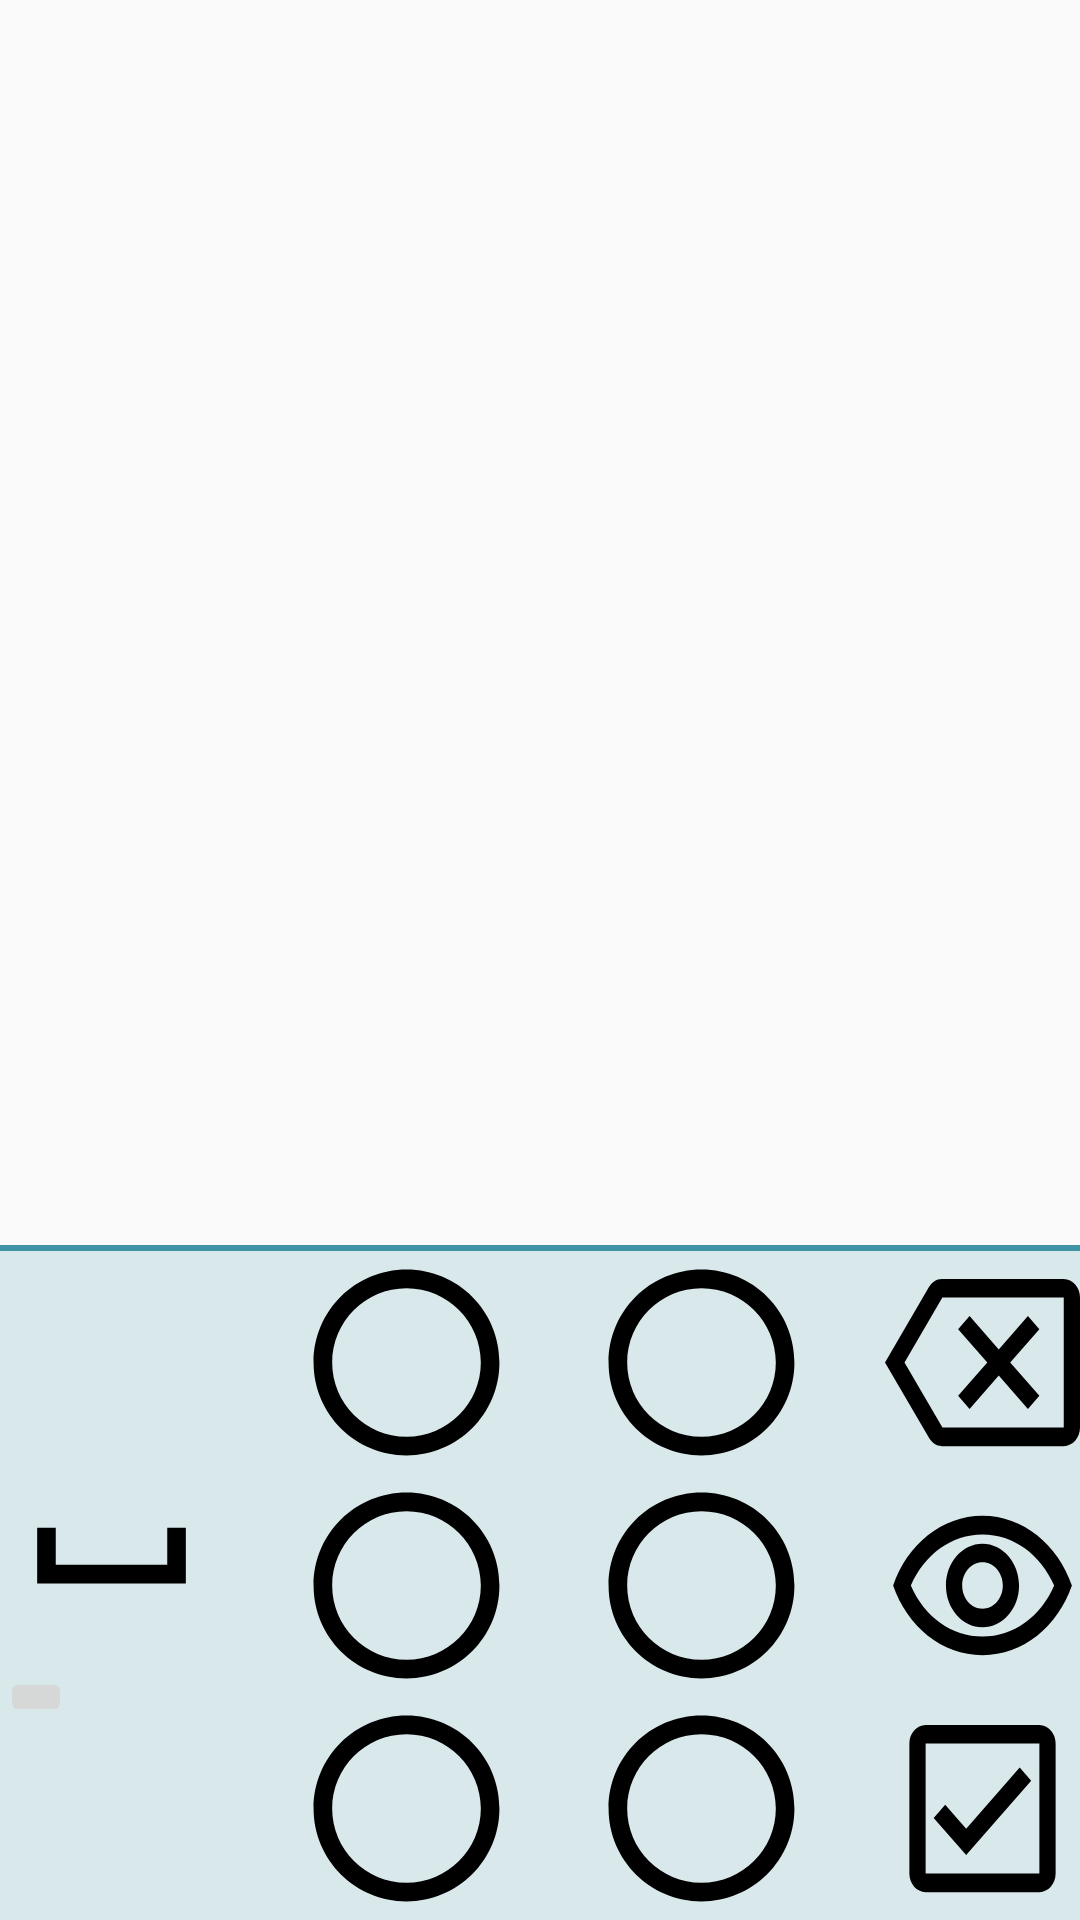

Reconstruct the res/layout file that produces this screen, plus the resources it refers to.
<!-- AndroidManifest.xml: application theme AppTheme -->
<!-- res/layout/teclado_braile.xml -->
<?xml version="1.0" encoding="utf-8"?>
<RelativeLayout xmlns:android="http://schemas.android.com/apk/res/android"
    android:layout_width="match_parent"
    android:layout_height="wrap_content"
    android:orientation="vertical"
    android:id="@+id/relative_layout">

    <LinearLayout
        android:layout_width="match_parent"
        android:layout_height="wrap_content"
        android:orientation="vertical"
        android:layout_alignParentBottom="true">

        <View
            android:layout_width="match_parent"
            android:layout_height="1pt"
            android:background="#4193a6"/>

        <LinearLayout
            android:id="@+id/teclado_braile"
            android:layout_width="match_parent"
            android:layout_height="wrap_content"
            android:gravity="center_horizontal"
            android:orientation="horizontal"
            android:background="#d8e8eb">

            <LinearLayout
                android:layout_width="wrap_content"
                android:layout_height="match_parent"
                android:gravity="center_vertical"
                android:orientation="vertical"
                android:layout_marginEnd="24dp">

                <ImageButton
                    android:id="@+id/b_esp"
                    android:layout_width="wrap_content"
                    android:layout_height="wrap_content"
                    android:background="@drawable/ic_baseline_space_bar_24" />

                <ImageButton
                    android:id="@+id/b_numero"
                    android:layout_width="wrap_content"
                    android:layout_height="wrap_content"/>

            </LinearLayout>

            <LinearLayout
                android:id="@+id/boton"
                android:layout_width="wrap_content"
                android:layout_height="wrap_content">

                <LinearLayout
                    android:layout_width="wrap_content"
                    android:layout_height="wrap_content"
                    android:orientation="vertical"
                    android:layout_marginEnd="12dp">

                    <ImageView
                        android:id="@+id/i_uno"
                        android:layout_width="wrap_content"
                        android:layout_height="wrap_content"
                        android:background="@drawable/b_vacio"/>

                    <ImageView
                        android:id="@+id/i_dos"
                        android:layout_width="wrap_content"
                        android:layout_height="wrap_content"
                        android:background="@drawable/b_vacio"/>

                    <ImageView
                        android:id="@+id/i_tres"
                        android:layout_width="wrap_content"
                        android:layout_height="wrap_content"
                        android:background="@drawable/b_vacio"/>

                </LinearLayout>

                <LinearLayout
                    android:layout_width="wrap_content"
                    android:layout_height="wrap_content"
                    android:orientation="vertical"
                    android:layout_marginStart="12dp">

                    <ImageView
                        android:id="@+id/i_cuatro"
                        android:layout_width="wrap_content"
                        android:layout_height="wrap_content"
                        android:background="@drawable/b_vacio"/>

                    <ImageView
                        android:id="@+id/i_cinco"
                        android:layout_width="wrap_content"
                        android:layout_height="wrap_content"
                        android:background="@drawable/b_vacio"/>

                    <ImageView
                        android:id="@+id/i_seis"
                        android:layout_width="wrap_content"
                        android:layout_height="wrap_content"
                        android:background="@drawable/b_vacio"/>

                </LinearLayout>

        </LinearLayout>

            <LinearLayout
                android:layout_width="wrap_content"
                android:layout_height="match_parent"
                android:gravity="center_vertical"
                android:orientation="vertical"
                android:layout_marginStart="24dp">

                <ImageButton
                    android:id="@+id/b_del"
                    android:layout_width="wrap_content"
                    android:layout_height="wrap_content"
                    android:background="@drawable/ic_outline_backspace_24"/>

                <ImageButton
                    android:id="@+id/b_leer"
                    android:layout_width="wrap_content"
                    android:layout_height="wrap_content"
                    android:background="@drawable/ic_outline_remove_red_eye_24"/>

                <ImageButton
                    android:id="@+id/b_check"
                    android:layout_width="wrap_content"
                    android:layout_height="wrap_content"
                    android:background="@drawable/ic_outline_check_box_24"/>

            </LinearLayout>

        </LinearLayout>

    </LinearLayout>

</RelativeLayout>
<!-- resources referenced by this layout -->
<resources>
  <!-- drawable b_vacio (drawable) -->
  <vector xmlns:android="http://schemas.android.com/apk/res/android"
      android:width="0.5in"
      android:height="0.5in"
      android:viewportWidth="24"
      android:viewportHeight="24"
      android:tint="#000000">
    <path
        android:fillColor="@android:color/white"
        android:pathData="M12,2C6.47,2 2,6.47 2,12s4.47,10 10,10 10,-4.47 10,-10S17.53,2 12,2zM12,20c-4.41,0 -8,-3.59 -8,-8s3.59,-8 8,-8 8,3.59 8,8 -3.59,8 -8,8z"/>
  </vector>
  <!-- drawable ic_baseline_space_bar_24 (drawable) -->
  <vector xmlns:android="http://schemas.android.com/apk/res/android"
      android:width="0.5in"
      android:height="0.5in"
      android:viewportWidth="24"
      android:viewportHeight="24"
      android:tint="#000000">
    <path
        android:fillColor="@android:color/white"
        android:pathData="M18,9v4H6V9H4v6h16V9z"/>
  </vector>
  <!-- drawable ic_outline_backspace_24 (drawable) -->
  <vector xmlns:android="http://schemas.android.com/apk/res/android"
      android:width="0.5in"
      android:height="0.5in"
      android:viewportWidth="24"
      android:viewportHeight="24"
      android:tint="#000000">
    <path
        android:fillColor="@android:color/white"
        android:pathData="M22,3L7,3c-0.69,0 -1.23,0.35 -1.59,0.88L0,12l5.41,8.11c0.36,0.53 0.9,0.89 1.59,0.89h15c1.1,0 2,-0.9 2,-2L24,5c0,-1.1 -0.9,-2 -2,-2zM22,19L7.07,19L2.4,12l4.66,-7L22,5v14zM10.41,17L14,13.41 17.59,17 19,15.59 15.41,12 19,8.41 17.59,7 14,10.59 10.41,7 9,8.41 12.59,12 9,15.59z"/>
  </vector>
  <!-- drawable ic_outline_check_box_24 (drawable) -->
  <vector xmlns:android="http://schemas.android.com/apk/res/android"
      android:width="0.5in"
      android:height="0.5in"
      android:viewportWidth="24"
      android:viewportHeight="24"
      android:tint="#000000">
    <path
        android:fillColor="@android:color/white"
        android:pathData="M19,3L5,3c-1.1,0 -2,0.9 -2,2v14c0,1.1 0.9,2 2,2h14c1.1,0 2,-0.9 2,-2L21,5c0,-1.1 -0.9,-2 -2,-2zM19,19L5,19L5,5h14v14zM17.99,9l-1.41,-1.42 -6.59,6.59 -2.58,-2.57 -1.42,1.41 4,3.99z"/>
  </vector>
  <!-- drawable ic_outline_remove_red_eye_24 (drawable) -->
  <vector xmlns:android="http://schemas.android.com/apk/res/android"
      android:width="0.5in"
      android:height="0.5in"
      android:viewportWidth="24"
      android:viewportHeight="24"
      android:tint="#000000">
    <path
        android:fillColor="@android:color/white"
        android:pathData="M12,6.5c3.79,0 7.17,2.13 8.82,5.5 -1.65,3.37 -5.02,5.5 -8.82,5.5S4.83,15.37 3.18,12C4.83,8.63 8.21,6.5 12,6.5m0,-2C7,4.5 2.73,7.61 1,12c1.73,4.39 6,7.5 11,7.5s9.27,-3.11 11,-7.5c-1.73,-4.39 -6,-7.5 -11,-7.5zM12,9.5c1.38,0 2.5,1.12 2.5,2.5s-1.12,2.5 -2.5,2.5 -2.5,-1.12 -2.5,-2.5 1.12,-2.5 2.5,-2.5m0,-2c-2.48,0 -4.5,2.02 -4.5,4.5s2.02,4.5 4.5,4.5 4.5,-2.02 4.5,-4.5 -2.02,-4.5 -4.5,-4.5z"/>
  </vector>
  <style name="AppTheme" parent="Theme.AppCompat.Light">
          
          <item name="colorPrimary">#4193a6</item>
          <item name="colorPrimaryDark">#4193a6</item>
          <item name="colorAccent">#4193a6</item>
          <item name="android:textColor">#000000</item>
      </style>
</resources>
